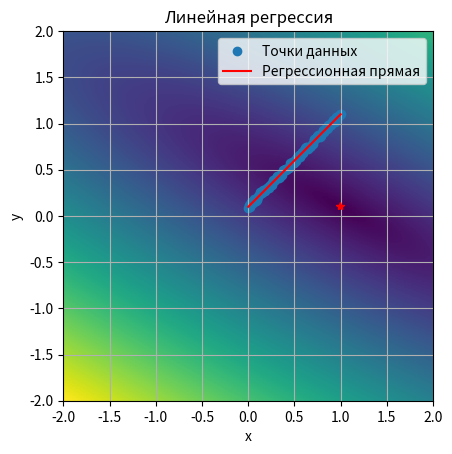
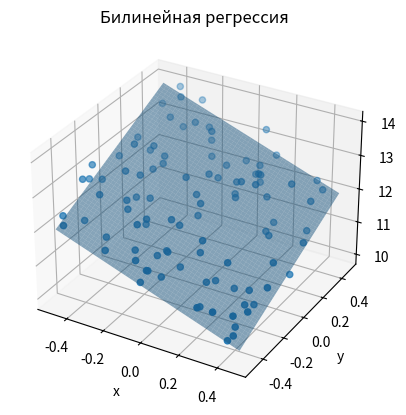

Recreate these plots in Python, in order. (Note: this script raises an exception after producing the figures.)
import matplotlib.pyplot as plt
from typing import Tuple, Union
import numpy as np
import random

class Regression:
    def __new__(cls, *args, **kwargs):
        raise RuntimeError("Regression class is static class")

    @staticmethod
    def rand_in_range(rand_range: Union[float, Tuple[float, float]] = 1.0) -> float:
        if isinstance(rand_range, float):
            return random.uniform(-0.5 * rand_range, 0.5 * rand_range)
        if isinstance(rand_range, tuple):
            return random.uniform(rand_range[0], rand_range[1])
        return random.uniform(-0.5, 0.5)

    @staticmethod
    def test_data_along_line(k: float = 1.0, b: float = 0.1, arg_range: float = 1.0,
                             rand_range: float = 0.05, n_points: int = 100) -> Tuple[np.ndarray, np.ndarray]:
        """
        Генерирует линию вида y = k * x + b + dy, где dy - аддитивный шум с амплитудой half_disp
        :param k: наклон линии
        :param b: смещение по y
        :param arg_range: диапазон аргумента от 0 до arg_range
        :param rand_range: диапазон шума данных
        :param n_points: количество точек
        :return: кортеж значений по x и y
        """
        x_step = arg_range / (n_points - 1)
        return np.array([i * x_step for i in range(n_points)]),\
               np.array([i * x_step * k + b + Regression.rand_in_range(rand_range) for i in range(n_points)])

    @staticmethod
    def second_order_surface_2d(surf_params:
                                Tuple[float, float, float, float, float, float] = (1.0, -2.0, 3.0, 1.0, 2.0, -3.0),
                                args_range: float = 1.0, rand_range: float = .1, n_points: int = 1000) -> \
                                Tuple[np.ndarray, np.ndarray, np.ndarray]:
        """
        Генерирует набор тестовых данных около поверхности второго порядка.
        Уравнение поверхности:
        z(x,y) = a * x^2 + x * y * b + c * y^2 + d * x + e * y + f
        :param surf_params: 
        :param surf_params [a, b, c, d, e, f]:
        :param args_range x in [x0, x1], y in [y0, y1]:
        :param rand_range:
        :param n_points:
        :return:
        """
        x = np.array([Regression.rand_in_range(args_range) for _ in range(n_points)])
        y = np.array([Regression.rand_in_range(args_range) for _ in range(n_points)])
        dz = np.array([surf_params[5] + Regression.rand_in_range(rand_range) for _ in range(n_points)])
        return x, y, surf_params[0] * x * x + surf_params[1] * y * x + surf_params[2] * y * y + \
               surf_params[3] * x + surf_params[4] * y + dz

    @staticmethod
    def test_data_2d(kx: float = -2.0, ky: float = 2.0, b: float = 12.0, args_range: float = 1.0,
                     rand_range: float = 1.0, n_points: int = 100) -> Tuple[np.ndarray, np.ndarray, np.ndarray]:
        """
        Генерирует плоскость вида z = kx*x + ky*x + b + dz, где dz - аддитивный шум в диапазоне rand_range
        :param kx: наклон плоскости по x
        :param ky: наклон плоскости по y
        :param b: смещение по z
        :param args_range: диапазон аргументов по кажой из осей от 0 до args_range
        :param rand_range: диапазон шума данных
        :param n_points: количество точек
        :returns: кортеж значенией по x, y и z
        """
        x = np.array([Regression.rand_in_range(args_range) for _ in range(n_points)])
        y = np.array([Regression.rand_in_range(args_range) for _ in range(n_points)])
        dz = np.array([b + Regression.rand_in_range(rand_range) for _ in range(n_points)])
        return x, y, x * kx + y * ky + dz

    @staticmethod
    def test_data_nd(surf_settings: np.ndarray = np.array([1.0, 2.0, 3.0, 4.0, 5.0, 12.0]), args_range: float = 1.0,
                     rand_range: float = 0.1, n_points: int = 125) -> np.ndarray:
        """
        Генерирует плоскость вида z = k_0*x_0 + k_1*x_1...,k_n*x_n + d + dz, где dz - аддитивный шум в диапазоне rand_range
        :param surf_settings: параметры плоскости в виде k_0,k_1,...,k_n,d
        :param args_range: диапазон аргументов по кажой из осей от 0 до args_range
        :param n_points: количество точек
        :param rand_range: диапазон шума данных
        :returns: массив из строк вида x_0, x_1,...,x_n, f(x_0, x_1,...,x_n)
        """
        n_dims = surf_settings.size - 1
        data = np.zeros((n_points, n_dims + 1,), dtype=float)
        for i in range(n_dims):
            data[:, i] = np.array([Regression.rand_in_range(args_range) for _ in range(n_points)])
            data[:, n_dims] += surf_settings[i] * data[:, i]
        dz = np.array([surf_settings[n_dims] + Regression.rand_in_range(rand_range) for _ in range(n_points)])
        data[:, n_dims] += dz
        return data

    @staticmethod
    def distance_sum(x: np.ndarray, y: np.ndarray, k: float, b: float) -> float:
        """
        Вычисляет сумму квадратов расстояний от набора точек до линии вида y = k*x + b при фиксированных k и b
        по формуле: F(k, b) = (Σ(yi -(k * xi + b))^2)^0.5 (суммирование по i)
        :param x: массив значений по x
        :param y: массив значений по y
        :param k: значение параметра k (наклон)
        :param b: значение параметра b (смещение)
        :returns: F(k, b) = (Σ(yi -(k * xi + b))^2)^0.5
        """
        return np.sqrt(np.power((y - x * k + b), 2.0).sum())

    @staticmethod
    def distance_field(x: np.ndarray, y: np.ndarray, k: np.ndarray, b: np.ndarray) -> np.ndarray:
        """
        Вычисляет сумму квадратов расстояний от набора точек до линии вида y = k*x + b, где k и b являются диапазонами
        значений. Формула расстояния для j-ого значения из набора k и k-ого значения из набора b:
        F(k_j, b_k) = (Σ(yi -(k_j * xi + b_k))^2)^0.5 (суммирование по i)
        :param x: массив значений по x
        :param y: массив значений по y
        :param k: массив значений параметра k (наклоны)
        :param b: массив значений параметра b (смещения)
        :returns: поле расстояний вида F(k, b) = (Σ(yi -(k * xi + b))^2)^0.5 (суммирование по i)
        """
        return np.array([[Regression.distance_sum(x, y, k_i, b_i) for k_i in k.flat] for b_i in b.flat])

    @staticmethod
    def linear_regression(x: np.ndarray, y: np.ndarray) -> Tuple[float, float]:
        """
        Линейная регрессия.\n
        Основные формулы:\n
        yi - xi*k - b = ei\n
        yi - (xi*k + b) = ei\n
        (yi - (xi*k + b))^2 = yi^2 - 2*yi*(xi*k + b) + (xi*k + b)^2 = ei^2\n
        yi^2 - 2*(yi*xi*k + yi*b) + (xi^2 * k^2 + 2 * xi * k * b + b^2) = ei^2\n
        yi^2 - 2*yi*xi*k - 2*yi*b + xi^2 * k^2 + 2 * xi * k * b + b^2 = ei^2\n
        d ei^2 /dk = - 2*yi*xi + 2 * xi^2 * k + 2 * xi * b = 0\n
        d ei^2 /db = - 2*yi + 2 * xi * k + 2 * b = 0\n
        ====================================================================================================================\n
        d ei^2 /dk = (yi - xi * k - b) * xi = 0\n
        d ei^2 /db =  yi - xi * k - b = 0\n
        ====================================================================================================================\n
        Σ(yi - xi * k - b) * xi = 0\n
        Σ yi - xi * k - b = 0\n
        ====================================================================================================================\n
        Σ(yi - xi * k - b) * xi = 0\n
        Σ(yi - xi * k) = n * b\n
        ====================================================================================================================\n
        Σyi - k * Σxi = n * b\n
        Σxi*yi - xi^2 * k - xi*b = 0\n
        Σxi*yi - Σxi^2 * k - Σxi*b = 0\n
        Σxi*yi - Σxi^2 * k - Σxi*(Σyi - k * Σxi) / n = 0\n
        Σxi*yi - Σxi^2 * k - Σxi*Σyi / n + k * (Σxi)^2 / n = 0\n
        Σxi*yi - Σxi*Σyi / n + k * ((Σxi)^2 / n - Σxi^2)  = 0\n
        Σxi*yi - Σxi*Σyi / n = -k * ((Σxi)^2 / n - Σxi^2)\n
        (Σxi*yi - Σxi*Σyi / n) / (Σxi^2 - (Σxi)^2 / n) = k\n
        окончательно:\n
        k = (Σxi*yi - Σxi*Σyi / n) / (Σxi^2 - (Σxi)^2 / n)\n
        b = (Σyi - k * Σxi) /n\n
        :param x: массив значений по x
        :param y: массив значений по y
        :returns: возвращает пару (k, b), которая является решением задачи (Σ(yi -(k * xi + b))^2)->min
        """

        sum_xi = np.sum(x)
        sum_yi = np.sum(y)
        sum_xi_squared = np.sum(x ** 2)
        sum_xi_yi = np.sum(x * y)

        n = len(x)

        k = (sum_xi_yi - sum_xi * sum_yi / n) / (sum_xi_squared - sum_xi * sum_xi / n)
        b = (sum_yi - k * sum_xi) / n

        return k, b

    @staticmethod
    def bi_linear_regression(x: np.ndarray, y: np.ndarray, z: np.ndarray) -> Tuple[float, float, float]:
        """
        Билинейная регрессия.\n
        Основные формулы:\n
        zi - (yi * ky + xi * kx + b) = ei\n
        zi^2 - 2*zi*(yi * ky + xi * kx + b) + (yi * ky + xi * kx + b)^2 = ei^2\n
        ei^2 = zi^2 - 2*yi*zi*ky - 2*zi*xi*kx - 2*zi*b + ((yi*ky)^2 + 2 * (xi*kx*yi*ky + b*yi*ky) + (xi*kx + b)^2)\n
        ei^2 = zi^2 - 2*yi*zi*ky - 2*zi*xi*kx - 2*zi*b + (yi*ky)^2 + 2*xi*kx*yi*ky + 2*b*yi*ky + (xi*kx + b)^2\n
        ei^2 =\n
        zi^2 - 2*zi*yi*ky - 2*zi*xi*kx - 2*zi*b + (yi*ky)^2 + 2*xi*kx*yi*ky + 2*b*yi*ky + (xi*kx)^2 + 2*xi*kx*b+ b^2\n
        ei^2 =\n
        zi^2 - 2*zi*yi*ky - 2*zi*xi*kx - 2*zi*b + (yi*ky)^2 + 2*xi*kx*yi*ky + 2*b*yi*ky + (xi*kx)^2 + 2*xi*kx*b+ b^2\n
        ei^2 =\n
        zi^2 - 2*zi*yi*ky - 2*zi*xi*kx - 2*zi*b + (yi*ky)^2 + 2*xi*kx*yi*ky + 2*b*yi*ky + (xi*kx)^2 + 2*xi*kx*b + b^2\n
        ====================================================================================================================\n
        d Σei^2 /dkx = Σ-zi*xi + ky*xi*yi + kx*xi^2 + xi*b = 0\n
        d Σei^2 /dky = Σ-zi*yi + ky*yi^2 + kx*xi*yi + b*yi = 0\n
        d Σei^2 /db  = Σ-zi + yi*ky + xi*kx = 0\n
        ====================================================================================================================\n
        d Σei^2 /dkx / dkx = Σ xi^2\n
        d Σei^2 /dkx / dky = Σ xi*yi\n
        d Σei^2 /dkx / db  = Σ xi\n
        ====================================================================================================================\n
        d Σei^2 /dky / dkx = Σ xi*yi\n
        d Σei^2 /dky / dky = Σ yi^2\n
        d Σei^2 /dky / db  = Σ yi\n
        ====================================================================================================================\n
        d Σei^2 /db / dkx = Σ xi\n
        d Σei^2 /db / dky = Σ yi\n
        d Σei^2 /db / db  = n\n
        ====================================================================================================================\n
        Hesse matrix:\n
        || d Σei^2 /dkx / dkx;  d Σei^2 /dkx / dky;  d Σei^2 /dkx / db ||\n
        || d Σei^2 /dky / dkx;  d Σei^2 /dky / dky;  d Σei^2 /dky / db ||\n
        || d Σei^2 /db  / dkx;  d Σei^2 /db  / dky;  d Σei^2 /db  / db ||\n
        ====================================================================================================================\n
        Hesse matrix:\n
                       | Σ xi^2;  Σ xi*yi; Σ xi |\n
        H(kx, ky, b) = | Σ xi*yi; Σ yi^2;  Σ yi |\n
                       | Σ xi;    Σ yi;    n    |\n
        ====================================================================================================================\n
                          | Σ-zi*xi + ky*xi*yi + kx*xi^2 + xi*b |\n
        grad(kx, ky, b) = | Σ-zi*yi + ky*yi^2 + kx*xi*yi + b*yi |\n
                          | Σ-zi + yi*ky + xi*kx                |\n
        ====================================================================================================================\n
        Окончательно решение:\n
        |kx|   |1|\n
        |ky| = |1| -  H(1, 1, 0)^-1 * grad(1, 1, 0)\n
        | b|   |0|\n

        :param x: массив значений по x
        :param y: массив значений по y
        :param z: массив значений по z
        :returns: возвращает тройку (kx, ky, b), которая является решением задачи (Σ(zi - (yi * ky + xi * kx + b))^2)->min
        """
        n = len(x)

        sum_xi = np.sum(x)
        sum_yi = np.sum(y)
        sum_zi = np.sum(z)
        sum_xi_squared = np.sum(x * x)
        sum_xi_yi = np.sum(x * y)
        sum_yi_squared = np.sum(y * y)
        sum_xi_zi = np.sum(x * z)
        sum_yi_zi = np.sum(y * z)

        hessian = np.array([[sum_xi_squared, sum_xi_yi, sum_xi],
                            [sum_xi_yi, sum_yi_squared, sum_yi],
                            [sum_xi, sum_yi, n]])

        grad = np.array([sum_xi_yi + sum_xi_squared - sum_xi_zi, sum_yi_squared + sum_xi_yi - sum_yi_zi,
                         sum_yi + sum_xi - sum_zi])
        """
        np.array([1.0, 1.0, 0.0]) представляет начальное приближение для параметров kx, ky и b. 
        Это может быть любое начальное приближение, и здесь оно выбрано как [1.0, 1.0, 0.0].
        
        np.linalg.inv(hessian) представляет обратную матрицу Гессе.
        Обратная матрица Гессе используется для определения шага, который минимизирует функцию ошибки.
        
        grad представляет градиент функции ошибки. Градиент указывает направление наибыстрейшего увеличения функции,
        и поскольку мы хотим минимизировать функцию ошибки, мы двигаемся в направлении, противоположном градиенту.
        """
        return np.array([1.0, 1.0, 0.0]) - np.linalg.inv(hessian) @ grad

    @staticmethod
    def n_linear_regression(data_rows: np.ndarray) -> np.ndarray:
        """
        H_ij = Σx_i * x_j, i in [0, rows - 1] , j in [0, rows - 1]
        H_ij = Σx_i, j = rows i in [rows, :]
        H_ij = Σx_j, j in [:, rows], i = rows

               | Σkx * xi^2    + Σky * xi * yi + b * Σxi - Σzi * xi|\n
        grad = | Σkx * xi * yi + Σky * yi^2    + b * Σyi - Σzi * yi|\n
               | Σyi * ky      + Σxi * kx                - Σzi     |\n

        x_0 = [1,...1, 0] =>

               | Σ xi^2    + Σ xi * yi - Σzi * xi|\n
        grad = | Σ xi * yi + Σ yi^2    - Σzi * yi|\n
               | Σxi       + Σ yi      - Σzi     |\n

        :param data_rows:  состоит из строк вида: [x_0,x_1,...,x_n, f(x_0,x_1,...,x_n)]
        :return:
        """
        rows, cols = data_rows.shape

        hessian = np.zeros((cols, cols,), dtype=float)

        grad = np.zeros((cols,), dtype=float)

        x_0 = np.zeros((cols,), dtype=float)

        cols -= 1

        # x_0[row] = 1.0: Устанавливается соответствующий элемент вектора x_0 равным 1,
        # чтобы учесть свободный член в модели линейной регрессии.

        for row in range(cols):
            x_0[row] = 1.0
            for col in range(row + 1):
                # скалярного произведения соответствующих столбцов данных (из data_rows)
                # для каждой комбинации столбцов (row, col) и (col, row)
                hessian[row, col] = hessian[col, row] = np.dot(data_rows[:, row], data_rows[:, col])

        for i in range(cols + 1):
            # вычисляет сумму значений в каждом столбце данных
            # и устанавливает их в соответствующие элементы матрицы Гессиана
            hessian[i, cols] = hessian[cols, i] = (data_rows[:, i]).sum()

        hessian[cols, cols] = data_rows.shape[0]  # Заполняется последний элемент матрицы гессиана,
                                                    # представляющий общее количество строк данных.

        # Для каждой строки row, grad[row] вычисляется как сумма всех элементов в строке row матрицы гессиана (кроме последнего столбца)
        # минус скалярное произведение последнего столбца данных (значений целевой переменной) и строки row.
        for row in range(cols):
            grad[row] = hessian[row, 0: cols].sum() - np.dot(data_rows[:, cols], data_rows[:, row])

        # вычисляется как сумма всех элементов в последнем столбце матрицы гессиана (кроме последнего элемента)
        # минус сумма всех значений целевой переменной.
        grad[cols] = hessian[cols, 0: cols].sum() - data_rows[:, cols].sum()

        return x_0 - np.linalg.inv(hessian) @ grad

    @staticmethod
    def poly_regression(x: np.ndarray, y: np.ndarray, order: int = 5) -> np.ndarray:
        """
        Полином: y = Σ_j x^j * bj\n
        Отклонение: ei =  yi - Σ_j xi^j * bj\n
        Минимизируем: Σ_i(yi - Σ_j xi^j * bj)^2 -> min\n
        Σ_i(yi - Σ_j xi^j * bj)^2 = Σ_iyi^2 - 2 * yi * Σ_j xi^j * bj +(Σ_j xi^j * bj)^2\n
        условие минимума:\n d/dbj Σ_i ei = d/dbj (Σ_i yi^2 - 2 * yi * Σ_j xi^j * bj +(Σ_j xi^j * bj)^2) = 0\n
        :param x: массив значений по x
        :param y: массив значений по y
        :param order: порядок полинома
        :return: набор коэффициентов bi полинома y = Σx^i*bi
        """

        A = np.zeros((order, order), dtype=float)
        B = np.zeros(order, dtype=float)

        for j in range(order):
            for k in range(order):
                A[j, k] = np.sum(x ** (j + k))
            B[j] = np.sum(y * x ** j) # учитывает, как каждая степень x^j влияет на значения y, и вклад этой степени в уравнение регрессии

        return np.linalg.inv(A) @ B

    @staticmethod
    def polynom(x: np.ndarray, b: np.ndarray) -> np.ndarray:
        """
        :param x: массив значений по x\n
        :param b: массив коэффициентов полинома\n
        :returns: возвращает полином yi = Σxi^j*bj\n
        """
        result = b[0] + b[1] * x
        for i in range(2, b.size):
            result += b[i] * x ** i
        return result

    @staticmethod
    def quadratic_regression_2d(x: np.ndarray, y: np.ndarray, z: np.ndarray) -> np.ndarray:
        """
        Генерирует набор коэффициентов поверхности второго порядка. Уравнение поверхности:
        z(x,y) = a * x^2 + x * y * b + c * y^2 + d * x + e * y + f
        Поверхность максимальна близка ко всем точкам их набора.
        Получить коэффициенты можно по формуле:
        C = A^-1 * B
        C = {a, b, c, d, e, f}^T (вектор столбец искомых коэффициентов)
        Далее введём обозначения:
        x_i - i-ый элемент массива x
        y_i - i-ый элемент массива y
        z_i - i-ый элемент массива z
        C = {a, b, c, d, e, f}^T (вектор столбец искомых коэффициентов)
        B = {Σ xi^2 * zi,
             Σ xi * yi * zi,
             Σ yi^2 * zi,
             Σ xi * zi,
             Σ yi * zi,
             Σ zi} - (вектор свободных членов)
        Чтобы построить матрицу A введём новую матрицу D, составленную из условий:
        D = { x^2 | x * y | y^2 | x | y | 1 }.
        Строка этой матрицы имеет вид:
        di = { xi^2, xi * yi, yi^2, xi, yi, 1 }.

        Матричный элемент матрицы A выражается из матрицы D следующим образом:
        a_ij = (D[:,i], D[:,j]), где (*, *) - скалярное произведение.
        Матрица A - симметричная и имеет размерность 6x6.
        :param x:
        :param y:
        :param z:
        :return:
        """

        # Создаем матрицу D
        D = np.column_stack([x * x, x * y, y * y, x, y, np.ones_like(x)])

        # Рассчитываем матрицу A
        A = np.zeros((6, 6))
        for i in range(6):
            for j in range(6):
                A[i, j] = np.sum(D[:, i] * D[:, j])

        # Рассчитываем вектор B
        B = np.array([
            np.sum(x ** 2 * z),
            np.sum(x * y * z),
            np.sum(y ** 2 * z),
            np.sum(x * z),
            np.sum(y * z),
            np.sum(z)
        ])

        # Решаем систему уравнений для получения коэффициентов
        # coefficients = np.linalg.solve(A, B)

        return np.linalg.inv(A) @ B

    @staticmethod
    def distance_field_example():
        """
        Функция проверки поля расстояний:\n
        1) Посчитать тестовыe x и y используя функцию test_data\n
        2) Задать интересующие нас диапазоны k и b (np.linspace...)\n
        3) Рассчитать поле расстояний (distance_field) и вывести в виде изображения.\n
        4) Проанализировать результат (смысл этой картинки в чём...)\n
        :return:
        """
        print("distance field test:")
        x, y = Regression.test_data_along_line()
        k_, b_ = Regression.linear_regression(x, y)
        print(f"y(x) = {k_:1.5} * x + {b_:1.5}\n")
        k = np.linspace(-2.0, 2.0, 128, dtype=float)
        b = np.linspace(-2.0, 2.0, 128, dtype=float)
        z = Regression.distance_field(x, y, k, b)
        plt.imshow(z, extent=[k.min(), k.max(), b.min(), b.max()])
        plt.plot(k_, b_, 'r*')
        plt.xlabel("k")
        plt.ylabel("b")
        plt.grid(True)
        plt.show()

    @staticmethod
    def linear_reg_example():
        """
        Функция проверки работы метода линейной регрессии:\n
        1) Посчитать тестовыe x и y используя функцию test_data\n
        2) Получить с помошью linear_regression значения k и b\n
        3) Вывести на графике x и y в виде массива точек и построить\n
           регрессионную прямую вида: y = k*x + b\n
        :return:
        """
        print("linear reg test:")
        x, y = Regression.test_data_along_line()

        k, b = Regression.linear_regression(x, y)

        print(f"y(x) = {k:1.5} * x + {b:1.5}")

        # Строим график
        plt.scatter(x, y, label='Точки данных')
        plt.plot(x, k * x + b, color='red', label='Регрессионная прямая')
        plt.xlabel('x')
        plt.ylabel('y')
        plt.title('Линейная регрессия')
        plt.legend()
        plt.show()

    @staticmethod
    def bi_linear_reg_example():
        """
        Функция проверки работы метода билинейной регрессии:\n
        1) Посчитать тестовыe x, y и z используя функцию test_data_2d\n
        2) Получить с помошью bi_linear_regression значения kx, ky и b\n
        3) Вывести на трёхмерном графике x, y и z в виде массива точек и построить\n
           регрессионную плоскость вида:\n z = kx*x + ky*y + b\n
        :return:
        """
        x, y, z = Regression.test_data_2d()

        kx, ky, b = Regression.bi_linear_regression(x, y, z)

        print("\nbi linear regression test:")
        print(f"z(x, y) = {kx:1.5} * x + {ky:1.5} * y + {b:1.5}\n")

        fig = plt.figure()
        ax = fig.add_subplot(111, projection='3d')
        ax.scatter(x, y, z, label='Точки данных')

        # Генерируем сетку для построения регрессионной плоскости
        x_range = np.linspace(min(x), max(x), 100)
        y_range = np.linspace(min(y), max(y), 100)
        x_mesh, y_mesh = np.meshgrid(x_range, y_range)
        z_mesh = kx * x_mesh + ky * y_mesh + b

        ax.plot_surface(x_mesh, y_mesh, z_mesh, alpha=0.5, label='Регрессионная плоскость')

        ax.set_xlabel('x')
        ax.set_ylabel('y')
        ax.set_zlabel('z')
        ax.set_title('Билинейная регрессия')
        plt.show()

    @staticmethod
    def poly_reg_example():
        """
        Функция проверки работы метода полиномиальной регрессии:\n
        1) Посчитать тестовыe x, y используя функцию test_data\n
        2) Посчитать набор коэффициентов bi полинома y = Σx^i*bi используя функцию poly_regression\n
        3) Вывести на графике x и y в виде массива точек и построить\n
           регрессионную кривую. Для построения кривой использовать метод polynom\n
        :return:
        """
        print('\npoly regression test:')
        x, y = Regression.test_data_along_line()

        coefficients = Regression.poly_regression(x, y)

        y_ = Regression.polynom(x, coefficients)

        print(f"y(x) = {' + '.join(f'{coefficients[i]:.4} * x^{i}' for i in range(coefficients.size))}")
        plt.plot(x, y_, 'g')
        plt.plot(x, y, 'r.')
        plt.show()

    @staticmethod
    def n_linear_reg_example():
        print("\nn linear regression test:")

        # Генерируем тестовые данные для n-мерной линейной регрессии
        data_rows = Regression.test_data_nd()

        # Получаем коэффициенты n-мерной линейной регрессии
        coefficients = Regression.n_linear_regression(data_rows)

        # Выводим результаты
        print("Коэффициенты n-мерной линейной регрессии:")
        for i, coeff in enumerate(coefficients):
            print(f"b{i} = {coeff}")

        # Строим график для n-мерной линейной регрессии
        # В данном случае, поскольку у нас n-мерная линейная регрессия,
        # мы можем построить график для двух произвольных признаков.
        plt.scatter(data_rows[:, 0], data_rows[:, 1], label='Точки данных (n-мерная линейная регрессия)')
        plt.xlabel('Признак 1')
        plt.ylabel('Признак 2')
        plt.title('n-мерная линейная регрессия')
        plt.legend()
        plt.show()

    @staticmethod
    def quadratic_reg_example():
        """
        """
        x, y, z = Regression.second_order_surface_2d()
        coefficients = Regression.quadratic_regression_2d(x, y, z)
        print('\n2d quadratic regression test:')
        print(
            f"z(x, y) = {coefficients[0]:1.3} * x^2 + {coefficients[1]:1.3} * x * y + {coefficients[2]:1.3} * y^2 + {coefficients[3]:1.3} * x + {coefficients[4]:1.3} * y + {coefficients[5]:1.3}")
        from matplotlib import cm
        x_, y_ = np.meshgrid(np.linspace(np.min(x), np.max(x), 100), np.linspace(np.min(y), np.max(y), 100))
        z_ = coefficients[0] * x_ * x_ + coefficients[1] * x_ * y_ + coefficients[2] * y_ * y_ + coefficients[3] * x_ + coefficients[4] * y_ + coefficients[
            5]
        fig, ax = plt.subplots(subplot_kw={"projection": "3d"})
        ax.plot(x, y, z, 'r.')
        surf = ax.plot_surface(x_, y_, z_, cmap=cm.coolwarm, linewidth=0, antialiased=False, edgecolor='none',
                               alpha=0.5)
        plt.xlabel("x")
        plt.ylabel("y")
        fig.colorbar(surf, shrink=0.5, aspect=5)
        plt.show()


if __name__ == "__main__":
    Regression.distance_field_example()
    Regression.linear_reg_example()
    Regression.bi_linear_reg_example()
    Regression.n_linear_reg_example()
    Regression.poly_reg_example()
    Regression.quadratic_reg_example()

